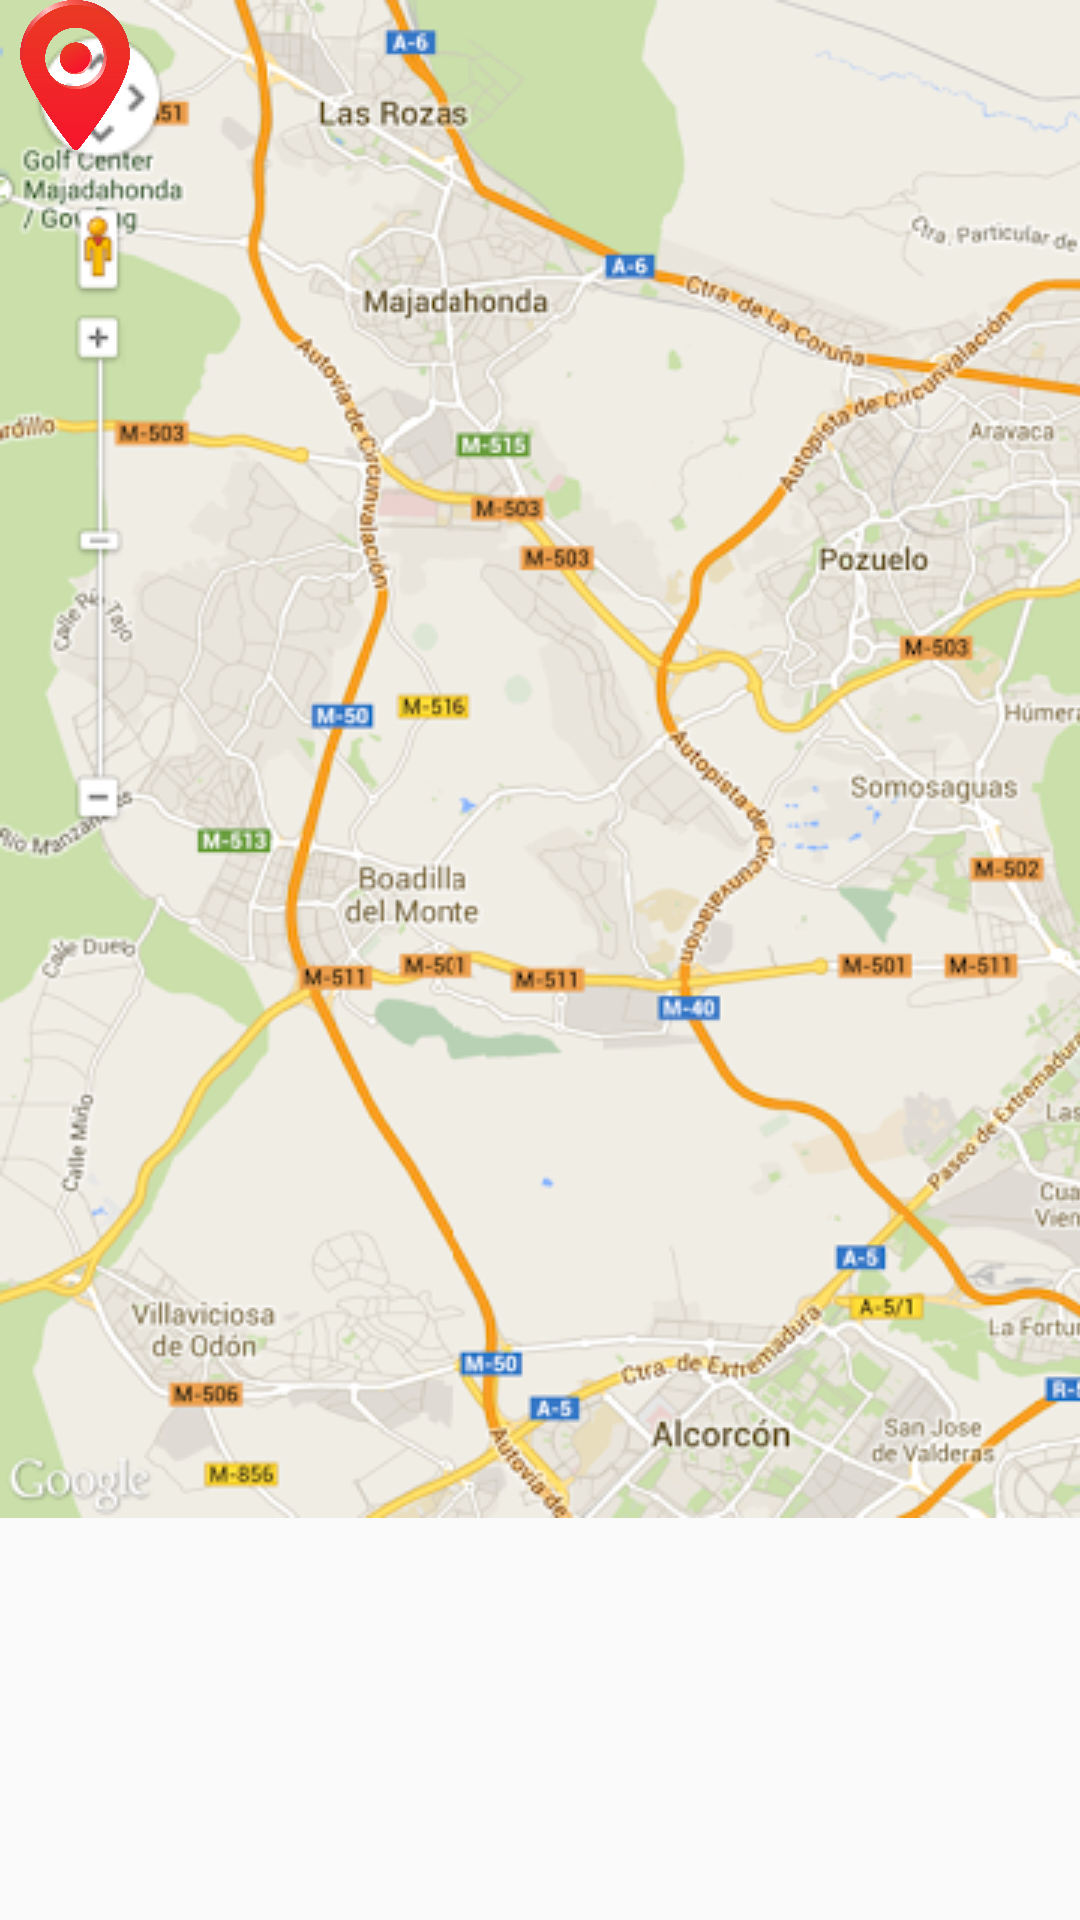

Layout XML and referenced resources for this Android screen:
<!-- AndroidManifest.xml: application theme Theme.ReciclajeEventos -->
<!-- res/layout/activity_map.xml -->
<FrameLayout xmlns:android="http://schemas.android.com/apk/res/android"
    android:layout_width="match_parent"
    android:layout_height="match_parent">

    <ImageView
        android:id="@+id/mapImageView"
        android:layout_width="match_parent"
        android:layout_height="match_parent"
        android:scaleType="matrix"
        android:src="@drawable/mapa" />

    s
    <ImageView
        android:id="@+id/point1"
        android:layout_width="50dp"
        android:layout_height="50dp"
        android:src="@drawable/ubi" />

    <ImageView
        android:id="@+id/point2"
        android:layout_width="50dp"
        android:layout_height="50dp"
        android:src="@drawable/ubi" />

    <ImageView
        android:id="@+id/point3"
        android:layout_width="50dp"
        android:layout_height="50dp"
        android:src="@drawable/ubi" />

    <ImageView
        android:id="@+id/point4"
        android:layout_width="50dp"
        android:layout_height="50dp"
        android:src="@drawable/ubi" />

    <ImageView
        android:id="@+id/point5"
        android:layout_width="50dp"
        android:layout_height="50dp"
        android:src="@drawable/ubi" />

    <ImageView
        android:id="@+id/point6"
        android:layout_width="50dp"
        android:layout_height="50dp"
        android:src="@drawable/ubi" />

    <ImageView
        android:id="@+id/point7"
        android:layout_width="50dp"
        android:layout_height="50dp"
        android:src="@drawable/ubi" />

</FrameLayout>
<!-- resources referenced by this layout -->
<resources>
  <!-- drawable mapa: png bitmap (drawable, 735649 bytes) -->
  <!-- drawable ubi: png bitmap (drawable, 49464 bytes) -->
  <style name="Theme.ReciclajeEventos" parent="android:Theme.Material.Light.NoActionBar" />
</resources>
